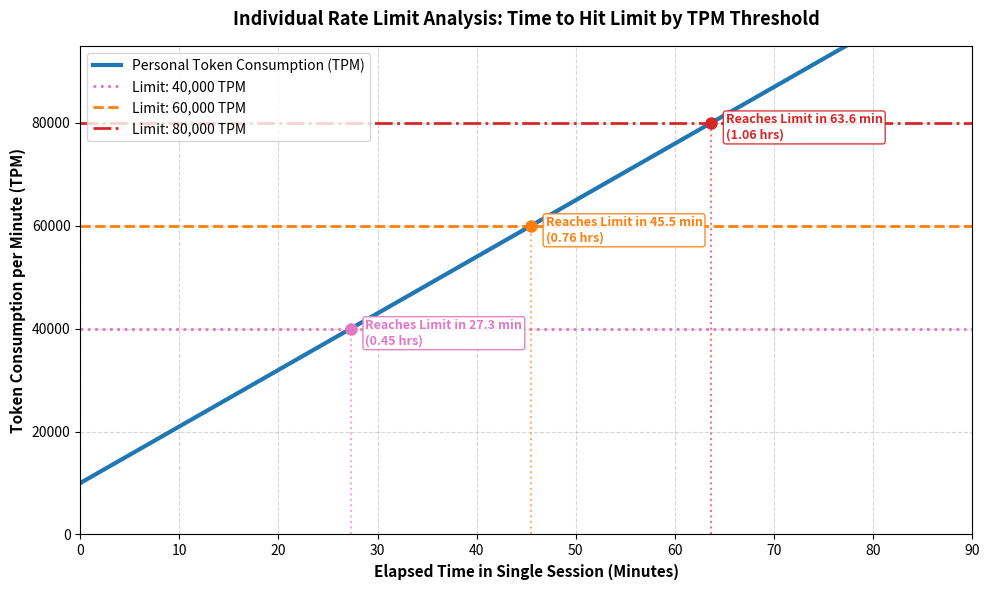

Recreate this plot in Python.
import matplotlib.pyplot as plt
import numpy as np

# 1. 時間軸の設定 (0分〜90分)
t = np.linspace(0, 90, 500)

# 2. 個人利用時の1リクエストあたりのトークン成長モデル
# 初期状態: 10,000 tokens / 1分ごとに約1,100 tokens増加
# リクエスト頻度 λ = 1.0 (回/分) のため、TPM(t) = 1.0 * T(t) となる
tpm = 10000 + 1100 * t

# 3. 想定するRate Limit（TPM）の閾値設定
limits = {
    "Strict Limit (40k TPM)": 40000,
    "Standard Limit (60k TPM)": 60000,
    "High Limit (80k TPM)": 80000,
}

# 4. グラフの描画準備
fig, ax = plt.subplots(figsize=(10, 6))

# 個人のTPM消費曲線（青線）
ax.plot(
    t,
    tpm,
    label="Personal Token Consumption (TPM)",
    color="#1f77b4",
    linewidth=3,
)

# 制限値（赤・オレンジ・ピンクのライン）と交点の描画
colors = [
    "#e377c2",
    "#ff7f0e",
    "#d62728",
]  # 40k: ピンク, 60k: オレンジ, 80k: 赤
styles = [":", "--", "-."]

for (name, limit_val), col, style in zip(limits.items(), colors, styles):
    # 限界到達時間 Y (分) の算定
    y_time = (limit_val - 10000) / 1100

    # 制限値線 (横線)
    ax.axhline(
        y=limit_val,
        color=col,
        linestyle=style,
        linewidth=2,
        label=f"Limit: {limit_val:,} TPM",
    )

    # 交点プロットとテキストラベルの追加
    if y_time <= 90:
        ax.plot(y_time, limit_val, marker="o", markersize=8, color=col)
        ax.vlines(
            x=y_time, ymin=0, ymax=limit_val, color=col, linestyle=":", alpha=0.6
        )
        ax.text(
            y_time + 1.5,
            limit_val - 3000,
            f"Reaches Limit in {y_time:.1f} min\n({y_time/60:.2f} hrs)",
            fontsize=9,
            fontweight="bold",
            color=col,
            bbox=dict(
                boxstyle="round,pad=0.2", fc="white", ec=col, lw=1, alpha=0.9
            ),
        )

# 5. グラフの装飾
ax.set_title(
    "Individual Rate Limit Analysis: Time to Hit Limit by TPM Threshold",
    fontsize=13,
    fontweight="bold",
    pad=15,
)
ax.set_xlabel(
    "Elapsed Time in Single Session (Minutes)", fontsize=11, fontweight="bold"
)
ax.set_ylabel(
    "Token Consumption per Minute (TPM)", fontsize=11, fontweight="bold"
)
ax.set_xlim(0, 90)
ax.set_ylim(0, 95000)
ax.grid(True, linestyle="--", alpha=0.5)
ax.legend(loc="upper left", frameon=True)

plt.tight_layout()

# 画像として保存
plt.savefig("personal_tpm_limit_time.png", dpi=300)
plt.show()
